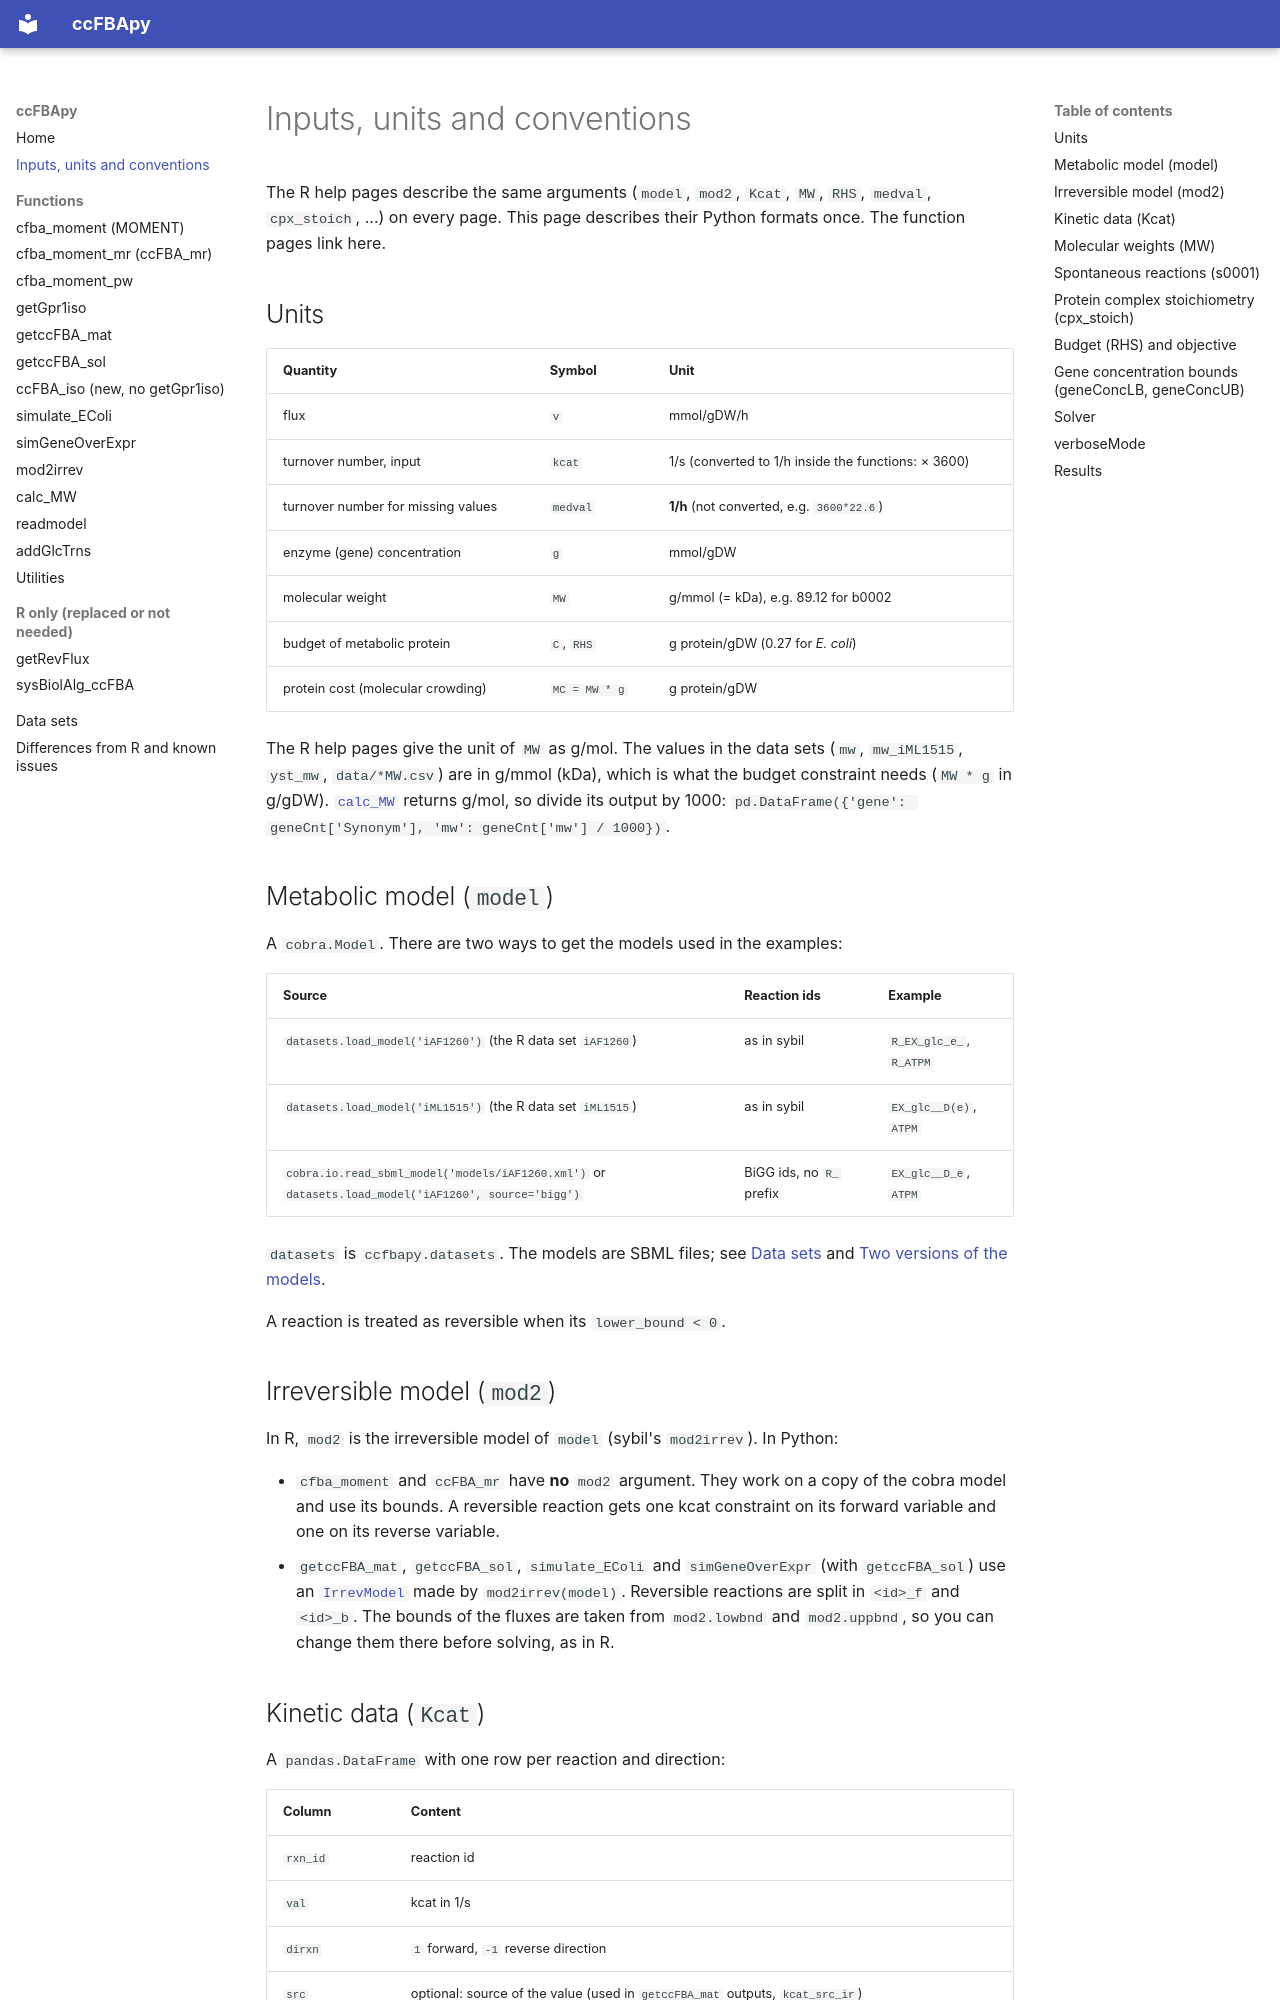

repository: abdoudesouki/ccFBApy · page: conventions/index.html · generator: mkdocs

# Inputs, units and conventions

The R help pages describe the same arguments (`model`, `mod2`, `Kcat`, `MW`, `RHS`, `medval`,
`cpx_stoich`, ...) on every page. This page describes their Python formats once. The function
pages link here.

## Units

| Quantity | Symbol | Unit |
|---|---|---|
| flux | `v` | mmol/gDW/h |
| turnover number, input | `kcat` | 1/s (converted to 1/h inside the functions: × 3600) |
| turnover number for missing values | `medval` | **1/h** (not converted, e.g. `3600*22.6`) |
| enzyme (gene) concentration | `g` | mmol/gDW |
| molecular weight | `MW` | g/mmol (= kDa), e.g. 89.12 for b0002 |
| budget of metabolic protein | `C`, `RHS` | g protein/gDW (0.27 for *E. coli*) |
| protein cost (molecular crowding) | `MC = MW * g` | g protein/gDW |

The R help pages give the unit of `MW` as g/mol. The values in the data sets (`mw`,
`mw_iML1515`, `yst_mw`, `data/*MW.csv`) are in g/mmol (kDa), which is what the budget
constraint needs (`MW * g` in g/gDW). [`calc_MW`](reference/calc_MW.md) returns g/mol,
so divide its output by 1000: `pd.DataFrame({'gene': geneCnt['Synonym'], 'mw': geneCnt['mw'] / 1000})`.

## Metabolic model (`model`)

A `cobra.Model`. There are two ways to get the models used in the examples:

| Source | Reaction ids | Example |
|---|---|---|
| `datasets.load_model('iAF1260')` (the R data set `iAF1260`) | as in sybil | `R_EX_glc_e_`, `R_ATPM` |
| `datasets.load_model('iML1515')` (the R data set `iML1515`) | as in sybil | `EX_glc__D(e)`, `ATPM` |
| `cobra.io.read_sbml_model('models/iAF1260.xml')` or `datasets.load_model('iAF1260', source='bigg')` | BiGG ids, no `R_` prefix | `EX_glc__D_e`, `ATPM` |

`datasets` is `ccfbapy.datasets`. The models are SBML files; see [Data sets](data.md) and
[Two versions of the models](data.md#two-versions-of-the-models).

A reaction is treated as reversible when its `lower_bound < 0`.

## Irreversible model (`mod2`)

In R, `mod2` is the irreversible model of `model` (sybil's `mod2irrev`). In Python:

- `cfba_moment` and `ccFBA_mr` have **no** `mod2` argument. They work on a copy of the cobra model
  and use its bounds. A reversible reaction gets one kcat constraint on its forward variable and one
  on its reverse variable.
- `getccFBA_mat`, `getccFBA_sol`, `simulate_EColi` and `simGeneOverExpr` (with `getccFBA_sol`) use
  an [`IrrevModel`](reference/mod2irrev.md) made by `mod2irrev(model)`. Reversible reactions are
  split in `<id>_f` and `<id>_b`. The bounds of the fluxes are taken from `mod2.lowbnd` and
  `mod2.uppbnd`, so you can change them there before solving, as in R.
